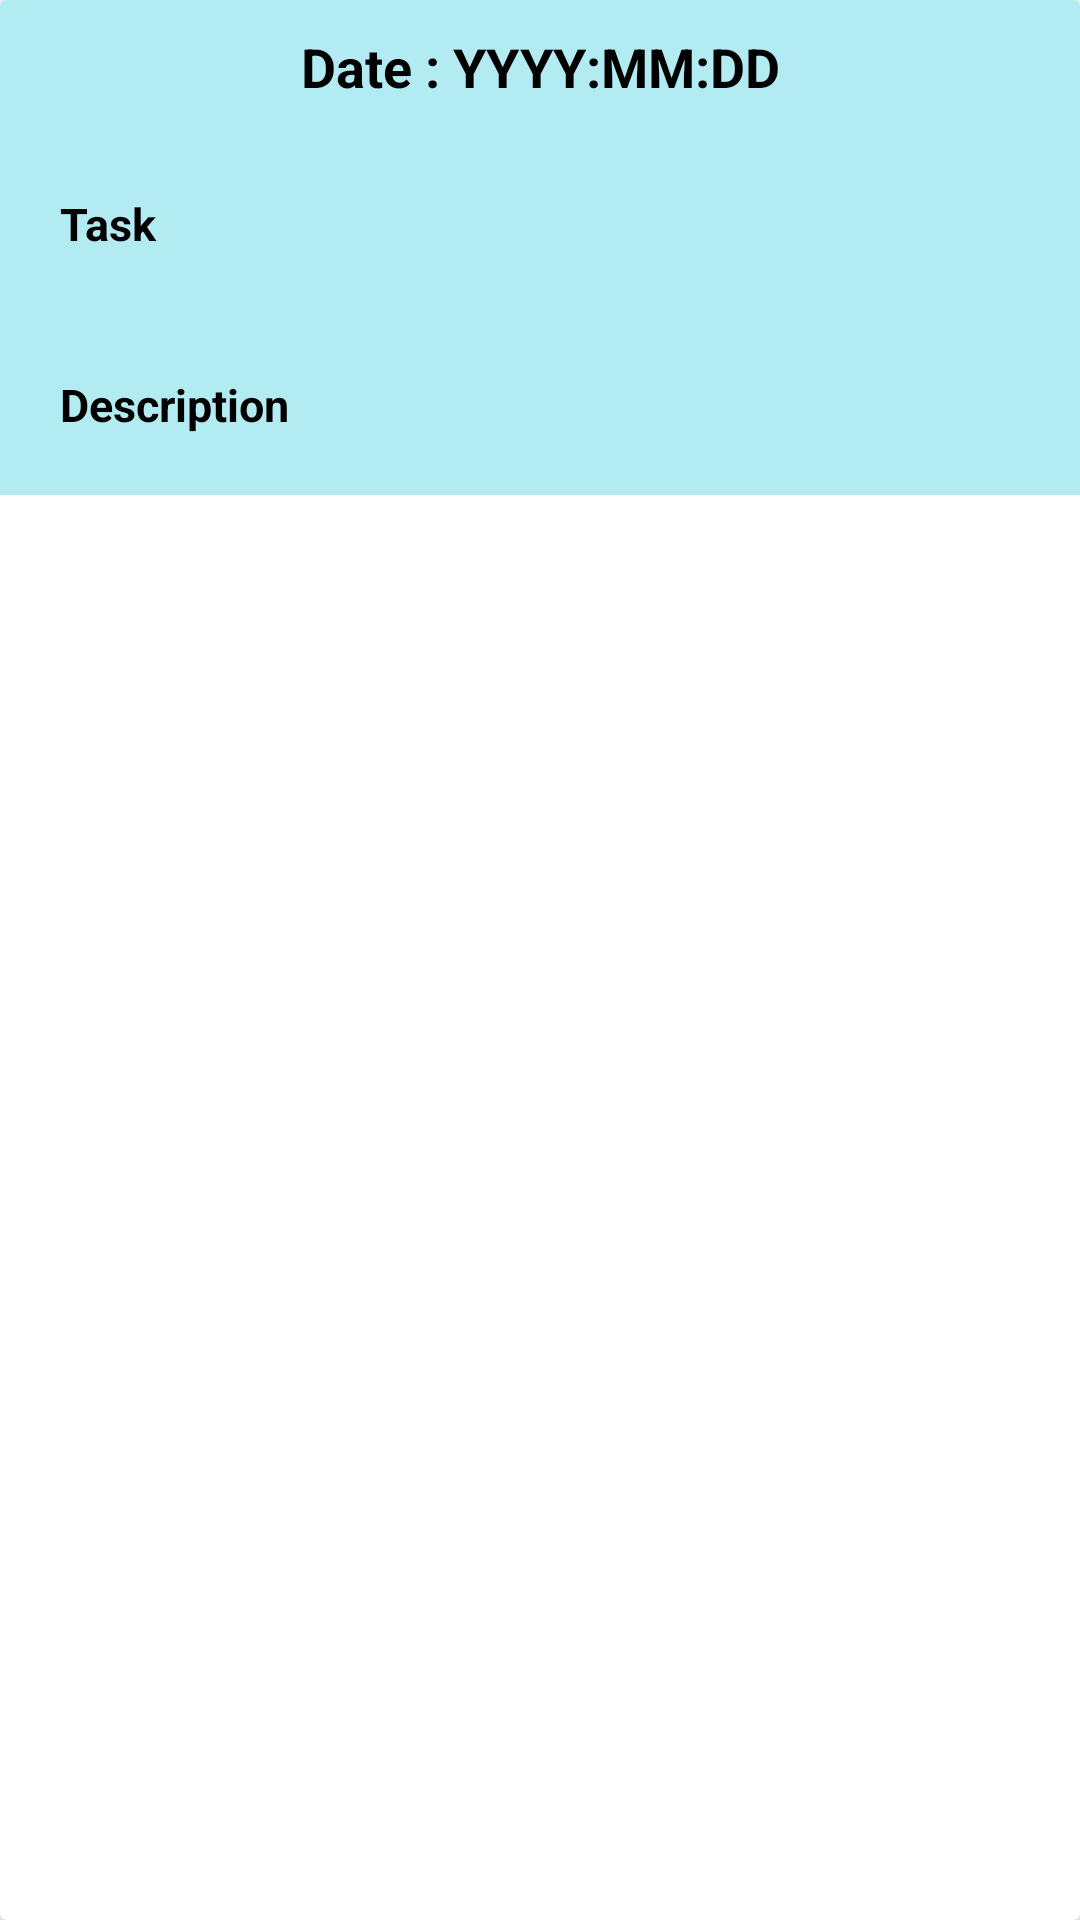

This screen was rendered from an Android layout file. Write that file and the resources it references.
<!-- AndroidManifest.xml: application theme Theme.SMA_android_project -->
<!-- res/layout/retrieved.xml -->
<?xml version="1.0" encoding="utf-8"?>
<androidx.cardview.widget.CardView xmlns:android="http://schemas.android.com/apk/res/android"
    xmlns:app="http://schemas.android.com/apk/res-auto"
    android:elevation="10dp"
    app:cardElevation="10dp"
    android:layout_margin="10dp"
    android:layout_width="match_parent"
    android:layout_height="wrap_content"
    android:orientation="vertical">

    <LinearLayout
        android:orientation="vertical"

        android:layout_width="match_parent"
        android:layout_height="wrap_content"
        android:background="#B2EBF2">

        <LinearLayout
            android:orientation="horizontal"
            android:gravity="center"
            android:layout_width="match_parent"
            android:layout_height="wrap_content">

            <TextView
                android:id="@+id/dateTextView"
                android:layout_width="200dp"
                android:layout_height="wrap_content"
                android:textColor="#000"
                android:text="Date : YYYY:MM:DD"
                android:gravity="center"
                android:textSize="18sp"
                android:textStyle="bold"
                android:padding="10dp"/>

        </LinearLayout>

        <LinearLayout
            android:orientation="vertical"
            android:layout_width="match_parent"
            android:layout_height="wrap_content">

            <TextView
                android:id="@+id/taskTextView"
                android:layout_width="match_parent"
                android:layout_height="wrap_content"
                android:textColor="#000"
                android:text="Task"
                android:layout_margin="10dp"
                android:textSize="15sp"
                android:textStyle="bold"
                android:padding="10dp"/>

            <TextView
                android:id="@+id/descriptionTextView"
                android:layout_width="match_parent"
                android:layout_height="wrap_content"
                android:textColor="#000"
                android:text="Description"
                android:layout_margin="10dp"
                android:textSize="15sp"
                android:textStyle="bold"
                android:maxLines="5"
                android:padding="10dp"/>

        </LinearLayout>

    </LinearLayout>

</androidx.cardview.widget.CardView>
<!-- resources referenced by this layout -->
<resources>
  <style name="Theme.SMA_android_project" parent="Theme.MaterialComponents.DayNight.NoActionBar">
          
          <item name="colorPrimary">@color/purple_500</item>
          <item name="colorPrimaryVariant">@color/purple_700</item>
          <item name="colorOnPrimary">@color/white</item>
          
          <item name="colorSecondary">@color/teal_200</item>
          <item name="colorSecondaryVariant">@color/teal_700</item>
          <item name="colorOnSecondary">@color/black</item>
          
          <item name="android:statusBarColor" tools:targetApi="l">?attr/colorPrimaryVariant</item>
          
      </style>
  <!-- not gathered from this repository: default colours our renderer supplied (Android Studio template values) -->
  <color name="purple_500">#FF6200EE</color>
  <color name="purple_700">#FF3700B3</color>
  <color name="teal_200">#FF03DAC5</color>
  <color name="teal_700">#FF018786</color>
  <color name="black">#FF000000</color>
  <color name="white">#FFFFFFFF</color>
</resources>
